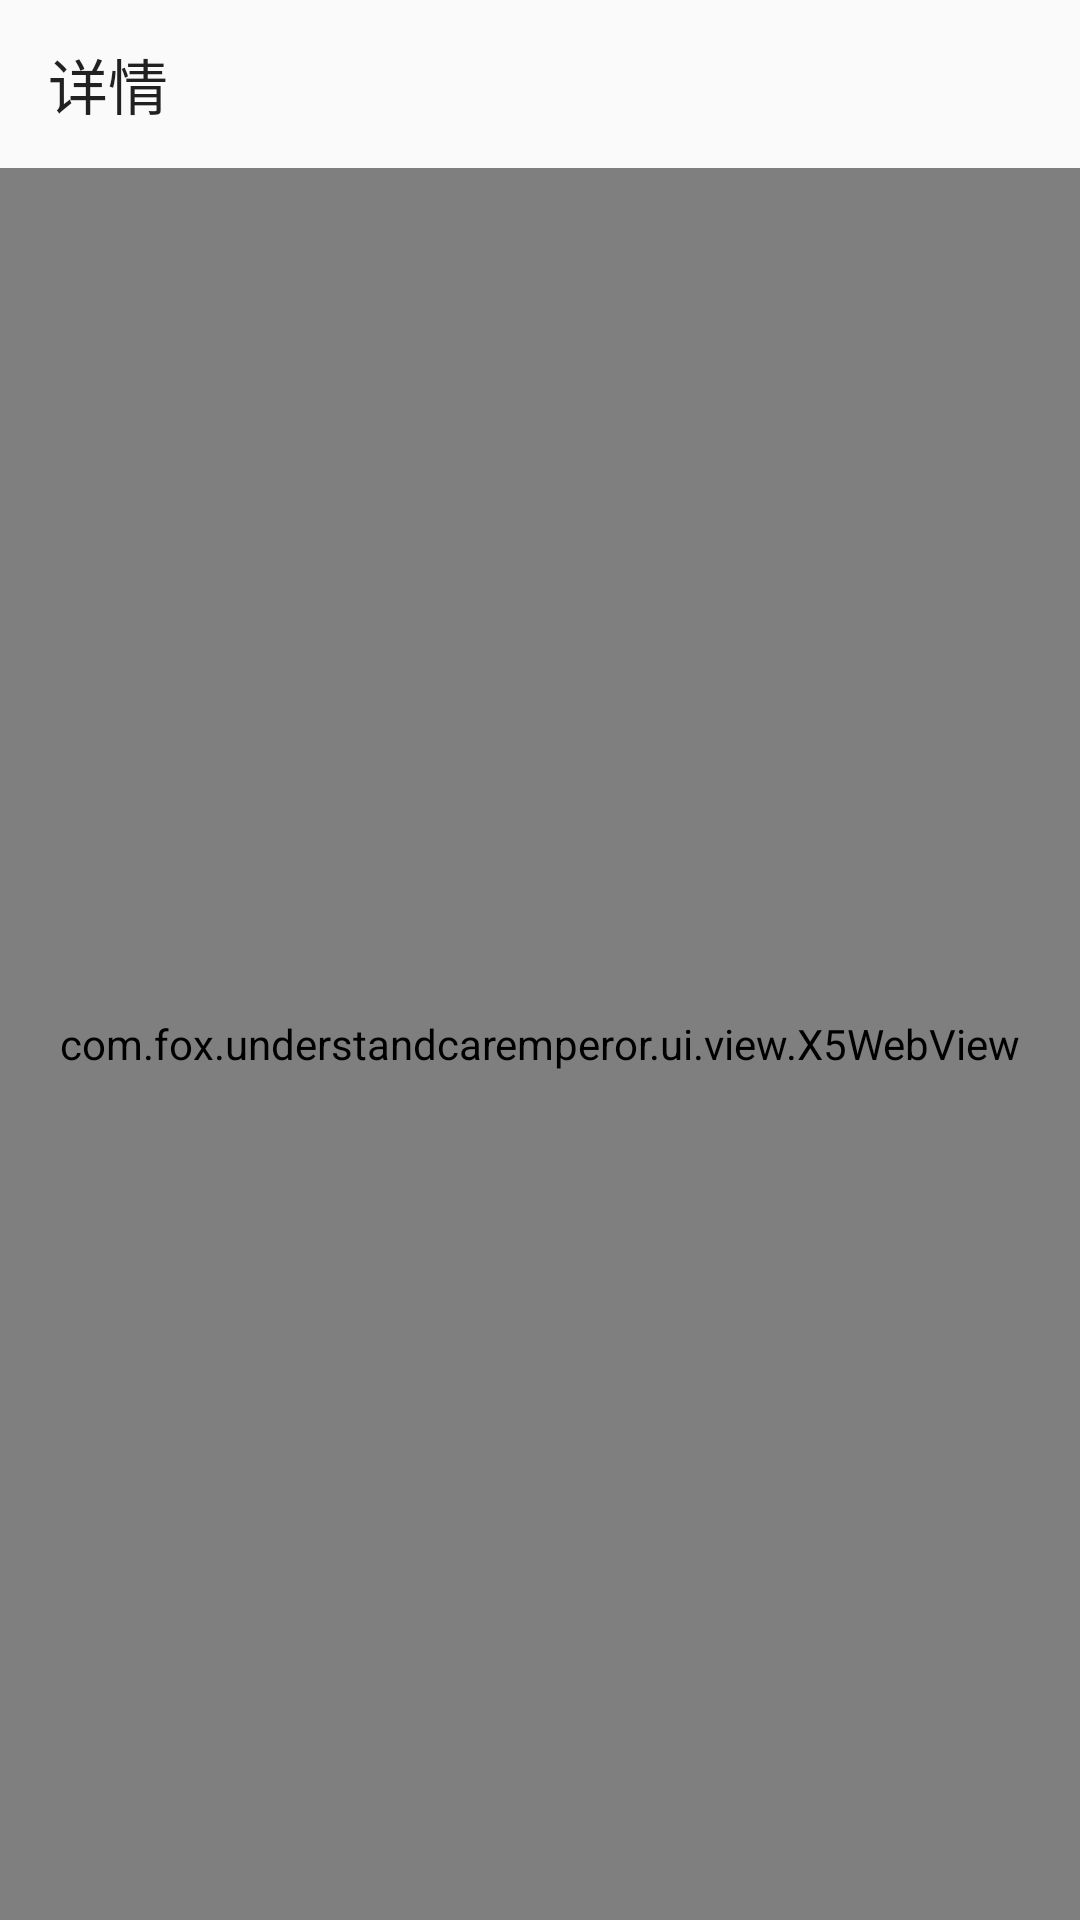

Reconstruct the res/layout file that produces this screen, plus the resources it refers to.
<!-- AndroidManifest.xml: application theme AppTheme -->
<!-- res/layout/activity_webview.xml -->
<?xml version="1.0" encoding="utf-8"?>
<LinearLayout xmlns:android="http://schemas.android.com/apk/res/android"
    android:layout_width="match_parent"
    android:layout_height="match_parent"
    android:orientation="vertical"
    xmlns:app="http://schemas.android.com/apk/res-auto">
    <androidx.appcompat.widget.Toolbar
        android:id="@+id/toolbar"
        android:layout_width="match_parent"
        android:layout_height="wrap_content"
        app:title="详情"
        app:navigationIcon="@drawable/ic_baseline_arrow_back_24">

    </androidx.appcompat.widget.Toolbar>
    <com.fox.understandcaremperor.ui.view.X5WebView
        android:id="@+id/web_view"
        android:layout_width="match_parent"
        android:layout_height="match_parent">
        <ImageView
            android:id="@+id/iv_status"
            android:layout_width="match_parent"
            android:layout_height="match_parent"
            android:src="@drawable/ic_launcher_foreground">
        </ImageView>
    </com.fox.understandcaremperor.ui.view.X5WebView>
</LinearLayout>
<!-- resources referenced by this layout -->
<resources>
  <style name="AppTheme" parent="Theme.AppCompat.Light.NoActionBar">
          
          <item name="colorPrimary">@color/colorPrimary</item>
          <item name="colorPrimaryDark">@color/colorPrimaryDark</item>
          <item name="colorAccent">@color/colorAccent</item>
      </style>
  <!-- not gathered from this repository: default colours our renderer supplied (Android Studio template values) -->
  <color name="colorPrimary">#FF6200EE</color>
  <color name="colorPrimaryDark">#FF3700B3</color>
  <color name="colorAccent">#FF03DAC5</color>
</resources>
